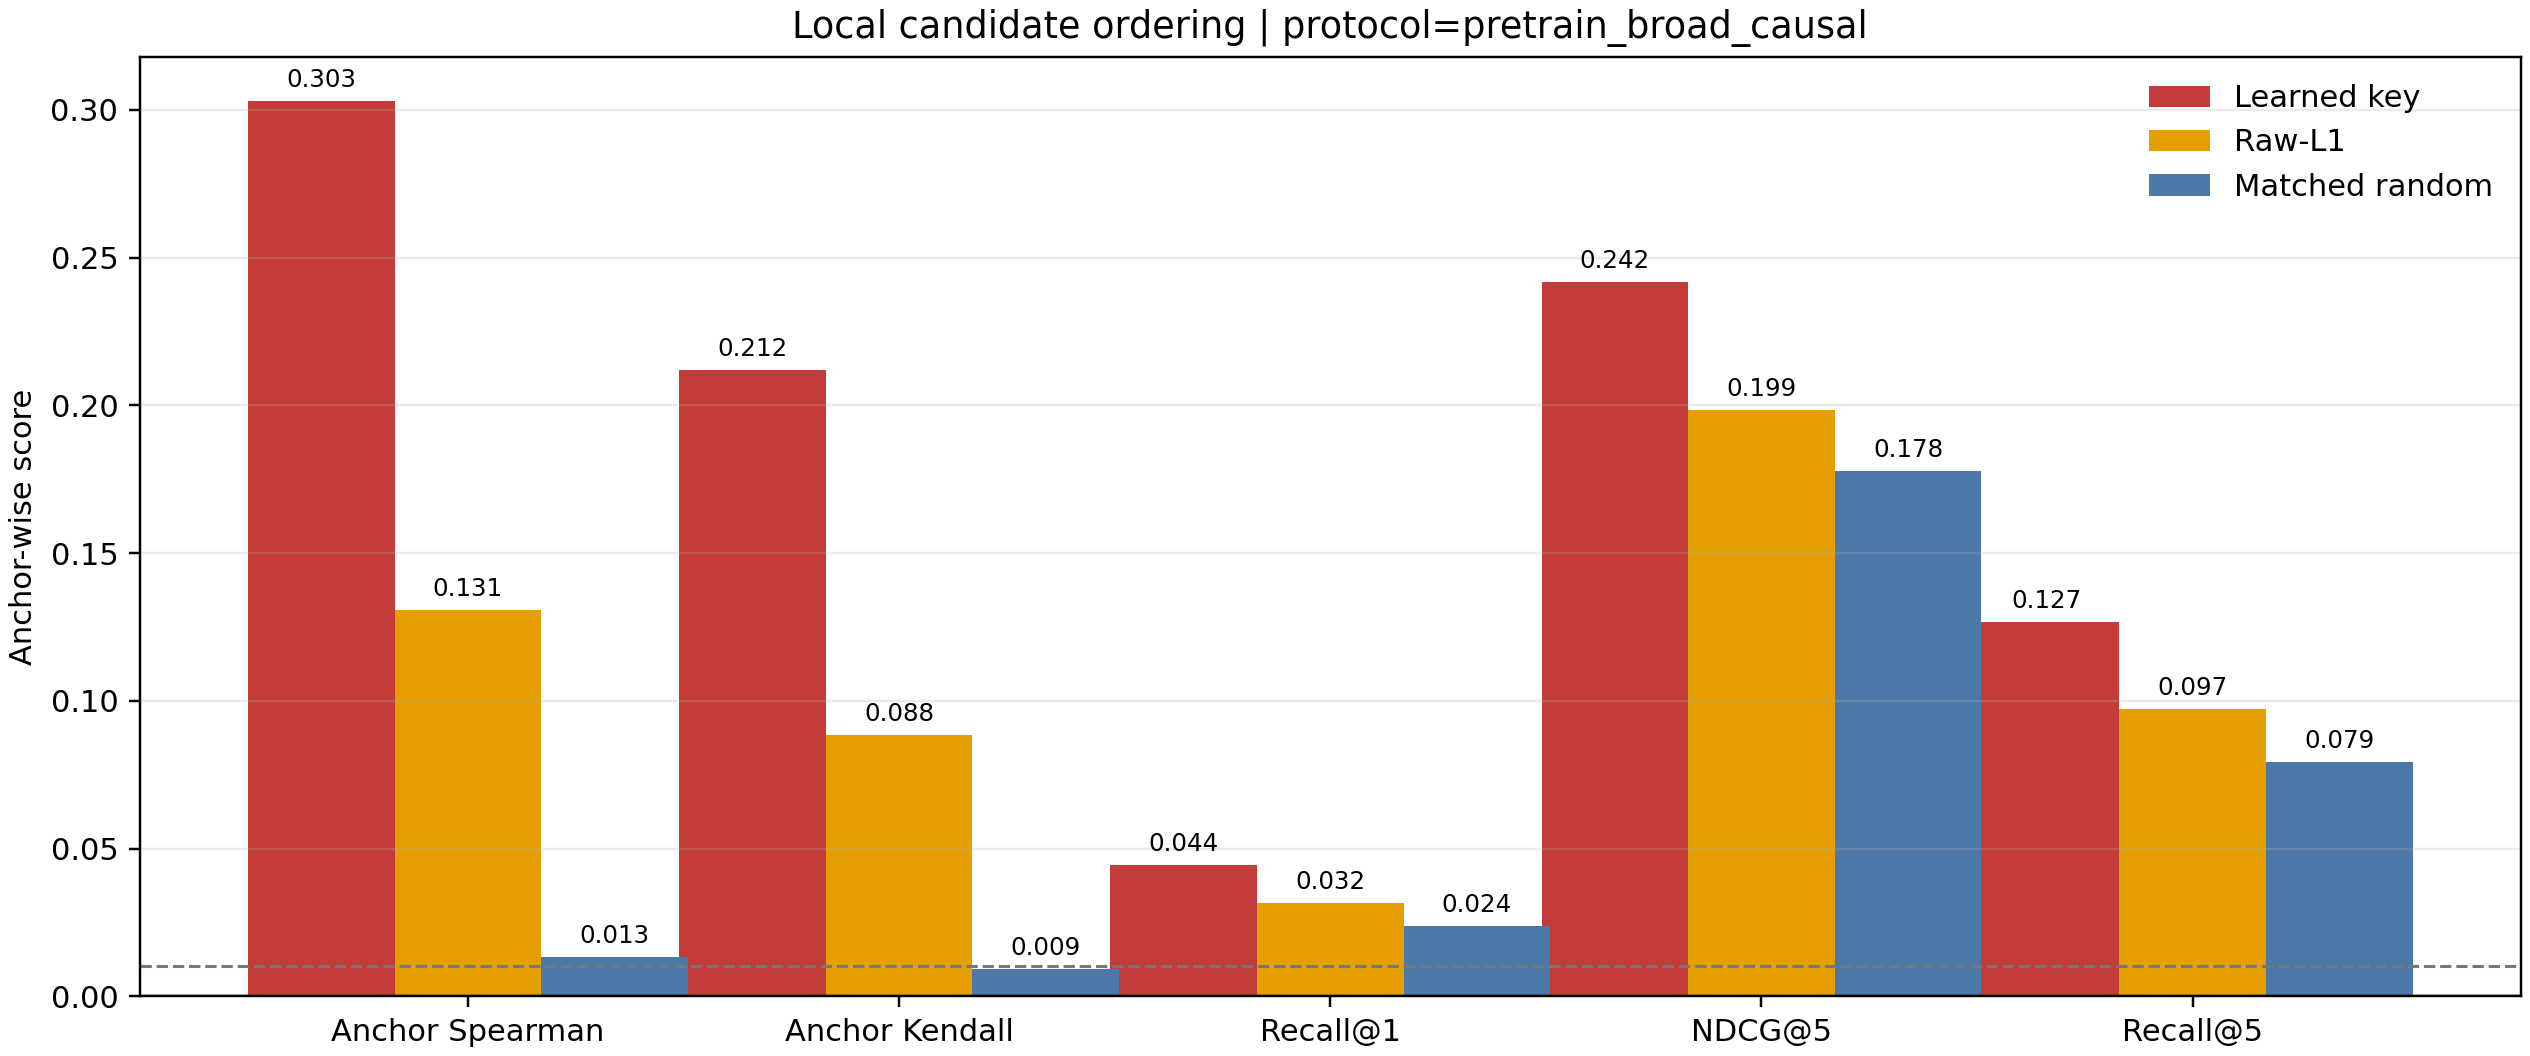

The file beside this chart, header and first rows:
selector, metric, mean, std, eligible_anchors
pretrained, spearman, 0.3029, 0.2355, 1596400
pretrained, kendall, 0.2119, 0.1673, 1596400
pretrained, recall_at_1, 0.04439, 0.206, 1596400
pretrained, ndcg_at_5, 0.2417, 0.2059, 1596400
pretrained, recall_at_5, 0.1266, 0.1754, 1596400
raw_l1, spearman, 0.1307, 0.1682, 1596400
raw_l1, kendall, 0.08841, 0.1143, 1596400
raw_l1, recall_at_1, 0.03153, 0.1747, 1596400
raw_l1, ndcg_at_5, 0.1985, 0.1859, 1596400
raw_l1, recall_at_5, 0.09712, 0.1473, 1596400
random, spearman, 0.01325, 0.1512, 1596400
random, kendall, 0.009269, 0.1026, 1596400
random, recall_at_1, 0.0237, 0.1521, 1596400
random, ndcg_at_5, 0.1777, 0.1674, 1596400
random, recall_at_5, 0.07942, 0.126, 1596400
